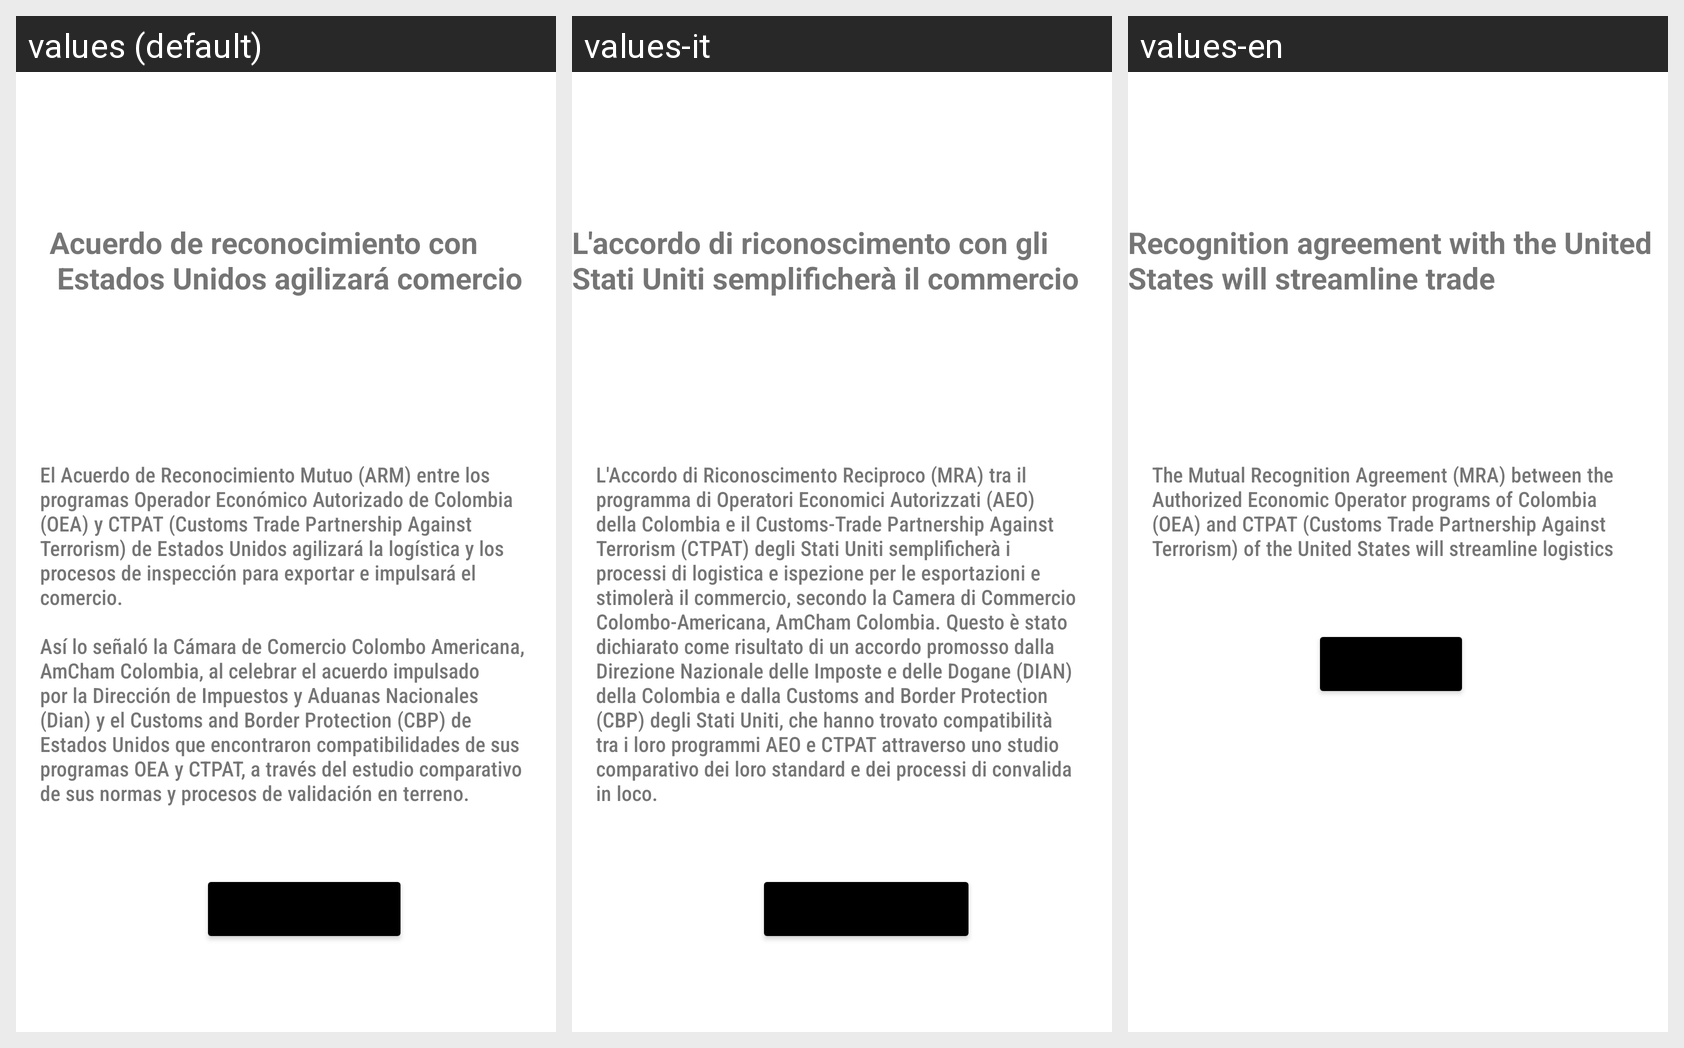

This grid shows one Android layout under several languages. Give, for every string resource on the screen, its name, the default text and each shown locale's text.
Android screen res/layout/activity_art_economia2.xml rendered under 3 locales, left to right: values (default), values-it, values-en. Device: Nexus 5 (rendered at 1080×1920; each locale shown at half size, 540×960, under a caption strip naming it); theme Theme.PoliNews.
Strings drawn on this screen, with the default value and each locale's value (text and hints the layout hard-codes, and strings that could not be matched under every locale, appear in the picture but are not listed):

titulo_art_Economia2
  values: Acuerdo de reconocimiento con 
       Estados Unidos agilizará comercio
  values-it: L'accordo di riconoscimento con gli Stati Uniti semplificherà il commercio
  values-en: Recognition agreement with the United States will streamline trade

content_art_Economia2
  values: El Acuerdo de Reconocimiento Mutuo (ARM) entre los programas Operador Económico Autorizado de Colombia (OEA) y CTPAT (Customs Trade Partnership Against Terrorism) de Estados Unidos agilizará la logística y los procesos de inspección para exportar e impulsará el comercio. 
      
      Así lo señaló la Cámara de Comercio Colombo Americana, AmCham Colombia, al celebrar el acuerdo impulsado por la Dirección de …[clipped]
  values-it: L'Accordo di Riconoscimento Reciproco (MRA) tra il programma di Operatori Economici Autorizzati (AEO) della Colombia e il Customs-Trade Partnership Against Terrorism (CTPAT) degli Stati Uniti semplificherà i processi di logistica e ispezione per le esportazioni e stimolerà il commercio, secondo la Camera di Commercio Colombo-Americana, AmCham Colombia. Questo è stato dichiarato come risultato di …[clipped]
  values-en: The Mutual Recognition Agreement (MRA) between the Authorized Economic Operator programs of Colombia (OEA) and CTPAT (Customs Trade Partnership Against Terrorism) of the United States will streamline logistics
